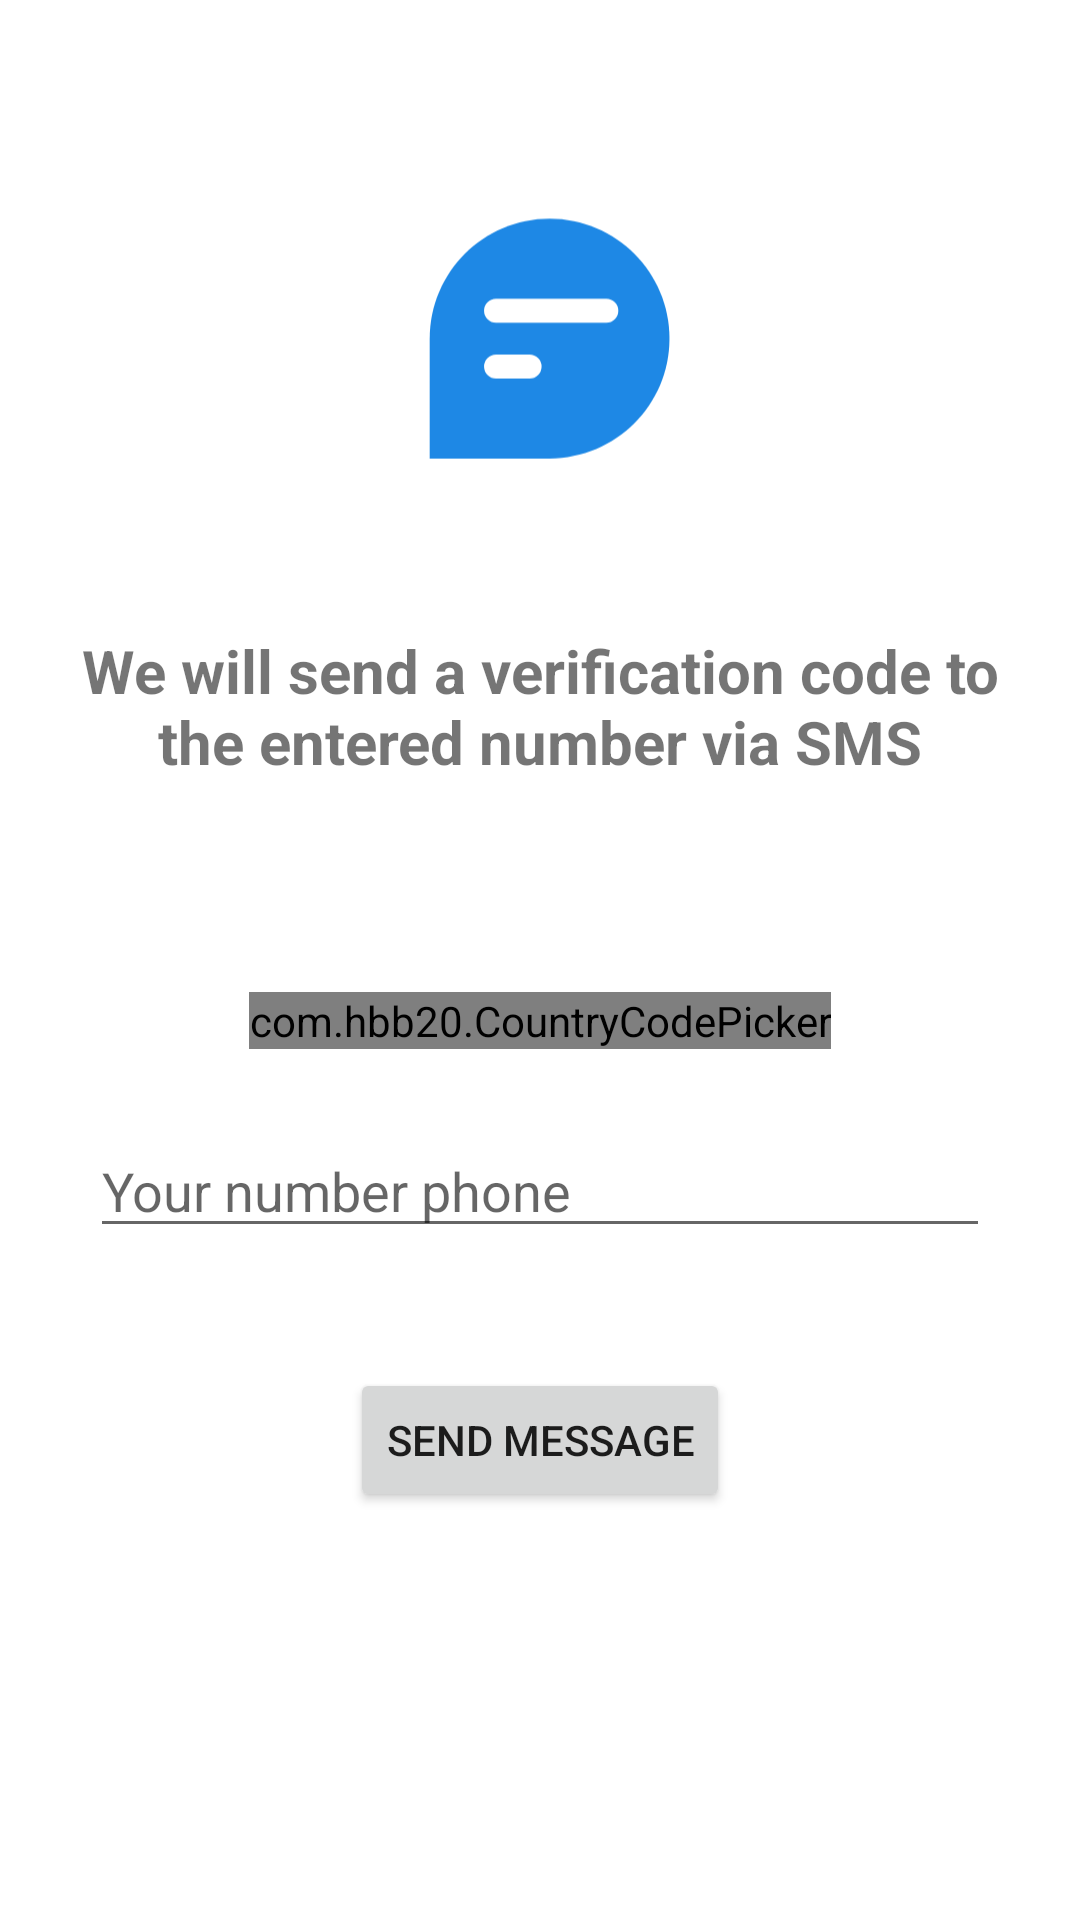

Reconstruct the res/layout file that produces this screen, plus the resources it refers to.
<!-- AndroidManifest.xml: application theme Theme.MyChatApp -->
<!-- res/layout/fragment_send_otp.xml -->
<?xml version="1.0" encoding="utf-8"?>
<androidx.constraintlayout.widget.ConstraintLayout xmlns:android="http://schemas.android.com/apk/res/android"
    xmlns:app="http://schemas.android.com/apk/res-auto"
    xmlns:tools="http://schemas.android.com/tools"
    android:layout_width="match_parent"
    android:layout_height="match_parent"
    android:background="@color/white">

    <ImageView
        android:id="@+id/icon_image"
        android:layout_width="130dp"
        android:layout_height="130dp"
        android:layout_marginTop="50dp"
        android:src="@drawable/ic_my_chat_app"
        app:layout_constraintEnd_toEndOf="parent"
        app:layout_constraintStart_toStartOf="parent"
        app:layout_constraintTop_toTopOf="parent" />

    <TextView
        android:id="@+id/textView"
        android:layout_width="match_parent"
        android:layout_height="wrap_content"
        android:layout_marginHorizontal="20dp"
        android:layout_marginTop="30dp"
        android:text="@string/send_otp_tip"
        android:textAlignment="center"
        android:textSize="20sp"
        android:textStyle="bold"
        app:layout_constraintTop_toBottomOf="@+id/icon_image"
        tools:layout_editor_absoluteX="0dp" />

    <com.hbb20.CountryCodePicker
        android:id="@+id/countryCodePicker"
        android:layout_width="wrap_content"
        android:layout_height="wrap_content"
        android:layout_marginTop="70dp"
        app:ccp_areaCodeDetectedCountry="true"
        app:ccp_autoDetectCountry="true"
        app:layout_constraintEnd_toEndOf="parent"
        app:layout_constraintStart_toStartOf="parent"
        app:layout_constraintTop_toBottomOf="@+id/textView" />

    <EditText
        android:id="@+id/phone_number"
        android:layout_width="match_parent"
        android:layout_height="wrap_content"
        android:layout_marginTop="25dp"
        android:inputType="phone"
        android:hint="@string/enter_number_hint"
        android:layout_marginHorizontal="30dp"
        app:layout_constraintEnd_toEndOf="parent"
        app:layout_constraintStart_toStartOf="parent"
        app:layout_constraintTop_toBottomOf="@+id/countryCodePicker" />

    <Button
        android:id="@+id/send_message_btn"
        android:layout_width="wrap_content"
        android:layout_height="wrap_content"
        android:text="@string/button_send_message"
        android:layout_marginTop="40dp"
        app:layout_constraintEnd_toEndOf="parent"
        app:layout_constraintStart_toStartOf="parent"
        app:layout_constraintTop_toBottomOf="@+id/phone_number" />

    <ProgressBar
        android:id="@+id/sending_otp_progress"
        android:layout_width="wrap_content"
        android:layout_height="wrap_content"
        android:visibility="invisible"
        app:layout_constraintBottom_toBottomOf="parent"
        app:layout_constraintEnd_toEndOf="parent"
        app:layout_constraintStart_toStartOf="parent"
        app:layout_constraintTop_toBottomOf="@+id/send_message_btn" />


</androidx.constraintlayout.widget.ConstraintLayout>
<!-- resources referenced by this layout -->
<resources>
  <color name="white">#FFFFFFFF</color>
  <!-- drawable ic_my_chat_app (drawable) -->
  <vector xmlns:android="http://schemas.android.com/apk/res/android"
      android:width="244dp"
      android:height="236dp"
      android:viewportWidth="244"
      android:viewportHeight="236">
    <path
        android:pathData="M53,114C53,72.579 86.579,39 128,39V39C169.421,39 203,72.579 203,114V114C203,155.421 169.421,189 128,189H53V114Z"
        android:fillColor="#1E88E5"/>
    <path
        android:pathData="M94.5,89L163.5,89A7.5,7.5 0,0 1,171 96.5L171,96.5A7.5,7.5 0,0 1,163.5 104L94.5,104A7.5,7.5 0,0 1,87 96.5L87,96.5A7.5,7.5 0,0 1,94.5 89z"
        android:fillColor="#ffffff"/>
    <path
        android:pathData="M94.5,124L115.5,124A7.5,7.5 0,0 1,123 131.5L123,131.5A7.5,7.5 0,0 1,115.5 139L94.5,139A7.5,7.5 0,0 1,87 131.5L87,131.5A7.5,7.5 0,0 1,94.5 124z"
        android:fillColor="#ffffff"/>
  </vector>
  <string name="button_send_message">Send Message</string>
  <string name="enter_number_hint">Your number phone</string>
  <string name="send_otp_tip">We will send a verification code to the entered number via SMS</string>
  <style name="Theme.MyChatApp" parent="Theme.MaterialComponents.DayNight.NoActionBar">
          
          <item name="colorPrimary">@color/blue_600</item>
          <item name="colorPrimaryVariant">@color/blue_600_dark</item>
          <item name="colorOnPrimary">@color/white</item>
          
          <item name="colorSecondary">@color/light_blue_400</item>
          <item name="colorSecondaryVariant">@color/light_blue_400_dark</item>
          <item name="colorOnSecondary">@color/black</item>
          
          <item name="android:statusBarColor" tools:targetApi="l">?attr/colorPrimary</item>
          
      </style>
  <color name="blue_600">#1e88e5</color>
  <color name="blue_600_dark">#005cb2</color>
  <color name="light_blue_400">#29b6f6</color>
  <color name="light_blue_400_dark">#0086c3</color>
  <color name="black">#FF000000</color>
</resources>
